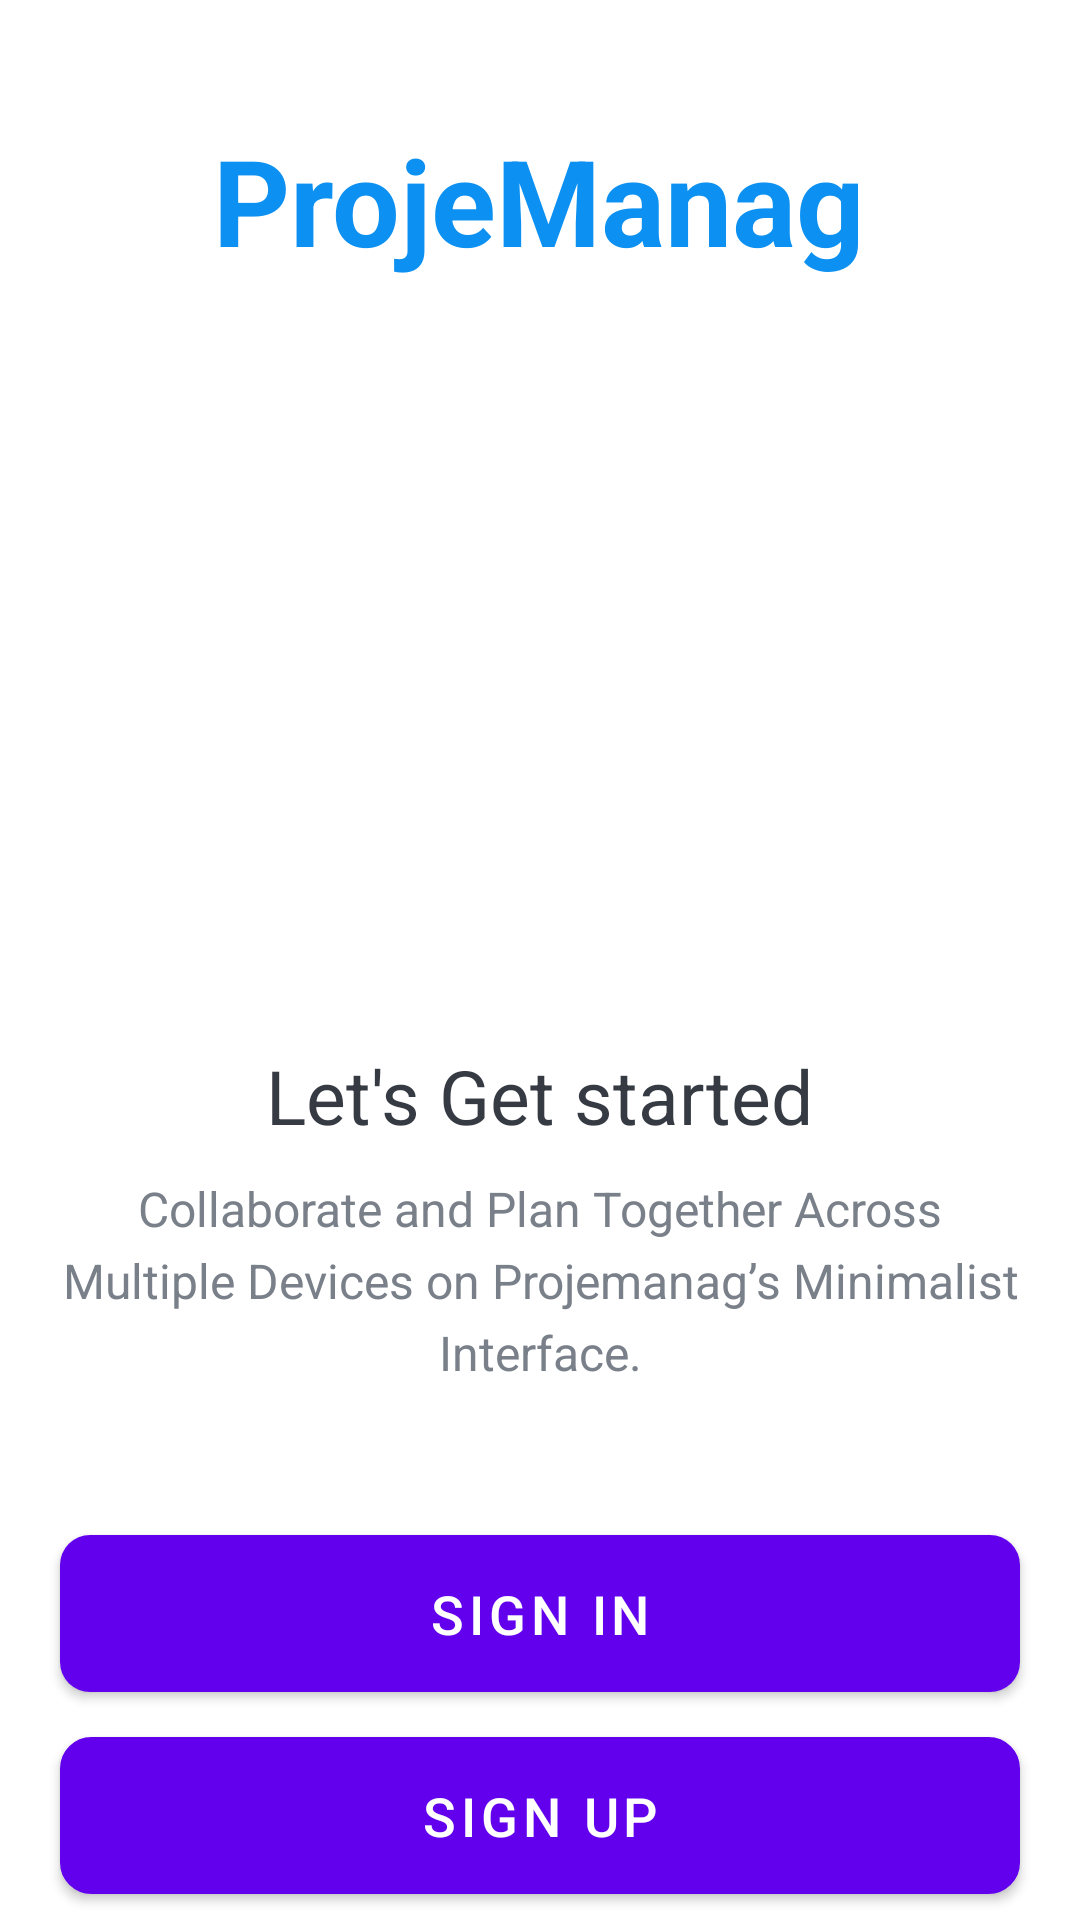

This screen was rendered from an Android layout file. Write that file and the resources it references.
<!-- AndroidManifest.xml: activity theme AppTheme.NoActionBar -->
<!-- res/layout/activity_intro.xml -->
<?xml version="1.0" encoding="utf-8"?>
<LinearLayout xmlns:android="http://schemas.android.com/apk/res/android"
    xmlns:tools="http://schemas.android.com/tools"
    android:layout_width="match_parent"
    android:layout_height="match_parent"
    android:background="@drawable/intro_background"
    android:gravity="center_horizontal"
    android:orientation="vertical"
    tools:context=".IntroActivity">

    <TextView
        android:id="@+id/tv_app_name_intro"
        android:layout_width="wrap_content"
        android:layout_height="wrap_content"
        android:layout_marginTop="@dimen/intro_screen_title_text_marginTop"
        android:text="@string/app_name"
        android:textColor="@color/colorAccent"
        android:textSize="@dimen/intro_screen_title_text_size"
        android:textStyle="bold" />

    <ImageView
        android:layout_width="200dp"
        android:layout_height="200dp"
        android:layout_marginTop="@dimen/intro_screen_image_marginTop"
        android:contentDescription="@string/image_contentDescription"
        android:src="@drawable/ic_task_image" />

    <TextView
        android:layout_width="wrap_content"
        android:layout_height="wrap_content"
        android:layout_marginTop="@dimen/lets_get_started_text_marginTop"
        android:text="@string/let_s_get_started_text"
        android:textColor="@color/primary_text_color"
        android:textSize="@dimen/lets_get_started_text_size" />

    <TextView
        android:layout_width="match_parent"
        android:layout_height="wrap_content"
        android:layout_marginStart="@dimen/intro_text_marginStartEnd"
        android:layout_marginTop="@dimen/intro_text_marginTop"
        android:layout_marginEnd="@dimen/intro_text_marginStartEnd"
        android:gravity="center"
        android:lineSpacingExtra="@dimen/intro_text_line_spacing_extra"
        android:text="@string/intro_text_description"
        android:textColor="@color/secondary_text_color"
        android:textSize="@dimen/intro_text_size" />

    
    <Button
        android:id="@+id/btn_sign_in_intro"
        android:layout_width="match_parent"
        android:layout_height="wrap_content"
        android:layout_gravity="center"
        android:layout_marginStart="@dimen/btn_marginStartEnd"
        android:layout_marginTop="@dimen/intro_screen_sign_in_btn_marginTop"
        android:layout_marginEnd="@dimen/btn_marginStartEnd"
        android:background="@drawable/shape_button_rounded"
        android:gravity="center"
        android:paddingTop="@dimen/btn_paddingTopBottom"
        android:paddingBottom="@dimen/btn_paddingTopBottom"
        android:text="@string/sign_in"
        android:textColor="@android:color/white"
        android:textSize="@dimen/btn_text_size" />

    <Button
        android:id="@+id/btn_sign_up_intro"
        android:layout_width="match_parent"
        android:layout_height="wrap_content"
        android:layout_gravity="center"
        android:layout_marginStart="@dimen/btn_marginStartEnd"
        android:layout_marginTop="@dimen/intro_screen_sign_up_btn_marginTop"
        android:layout_marginEnd="@dimen/btn_marginStartEnd"
        android:background="@drawable/white_border_shape_button_rounded"
        android:gravity="center"
        android:paddingTop="@dimen/btn_paddingTopBottom"
        android:paddingBottom="@dimen/btn_paddingTopBottom"
        android:text="@string/sign_up"
        android:textColor="@color/white"
        android:textSize="@dimen/btn_text_size" />
</LinearLayout>
<!-- resources referenced by this layout -->
<resources>
  <color name="colorAccent">#0C90F1</color>
  <color name="primary_text_color">#363A43</color>
  <color name="secondary_text_color">#7A8089</color>
  <color name="white">#FFFFFFFF</color>
  <dimen name="btn_marginStartEnd">20dp</dimen>
  <dimen name="btn_paddingTopBottom">8dp</dimen>
  <dimen name="btn_text_size">18sp</dimen>
  <dimen name="intro_screen_image_marginTop">30dp</dimen>
  <dimen name="intro_screen_sign_in_btn_marginTop">50dp</dimen>
  <dimen name="intro_screen_sign_up_btn_marginTop">15dp</dimen>
  <dimen name="intro_screen_title_text_marginTop">40dp</dimen>
  <dimen name="intro_screen_title_text_size">40sp</dimen>
  <dimen name="intro_text_line_spacing_extra">5dp</dimen>
  <dimen name="intro_text_marginStartEnd">20dp</dimen>
  <dimen name="intro_text_marginTop">10dp</dimen>
  <dimen name="intro_text_size">16sp</dimen>
  <dimen name="lets_get_started_text_marginTop">25dp</dimen>
  <dimen name="lets_get_started_text_size">25sp</dimen>
  <!-- drawable shape_button_rounded (drawable) -->
  <?xml version="1.0" encoding="utf-8"?>
  <shape xmlns:android="http://schemas.android.com/apk/res/android" android:shape="rectangle">
      <gradient
          android:angle="360"
          android:startColor="#0BCCEB"
          android:endColor="#0A80F5"
          android:type="linear"
          />
      <corners android:radius="10dp" />
  </shape>
  <!-- drawable white_border_shape_button_rounded (drawable) -->
  <?xml version="1.0" encoding="utf-8"?>
  <shape xmlns:android="http://schemas.android.com/apk/res/android" android:shape="rectangle">
      <stroke android:color="#0C90F1" android:width="1dp" />
      <solid android:color="@color/white" />
      <corners android:radius="10dp" />
  </shape>
  <string name="app_name">ProjeManag</string>
  <string name="image_contentDescription">image</string>
  <string name="intro_text_description">Collaborate and Plan Together Across Multiple Devices on Projemanag’s Minimalist Interface.</string>
  <string name="let_s_get_started_text">Let\'s Get started</string>
  <string name="sign_in">SIGN IN</string>
  <string name="sign_up">SIGN UP</string>
  <style name="AppTheme.NoActionBar" parent="Theme.MaterialComponents.DayNight.NoActionBar">
          <item name="windowActionBar">false</item>
          <item name="windowNoTitle">true</item>
      </style>
</resources>
